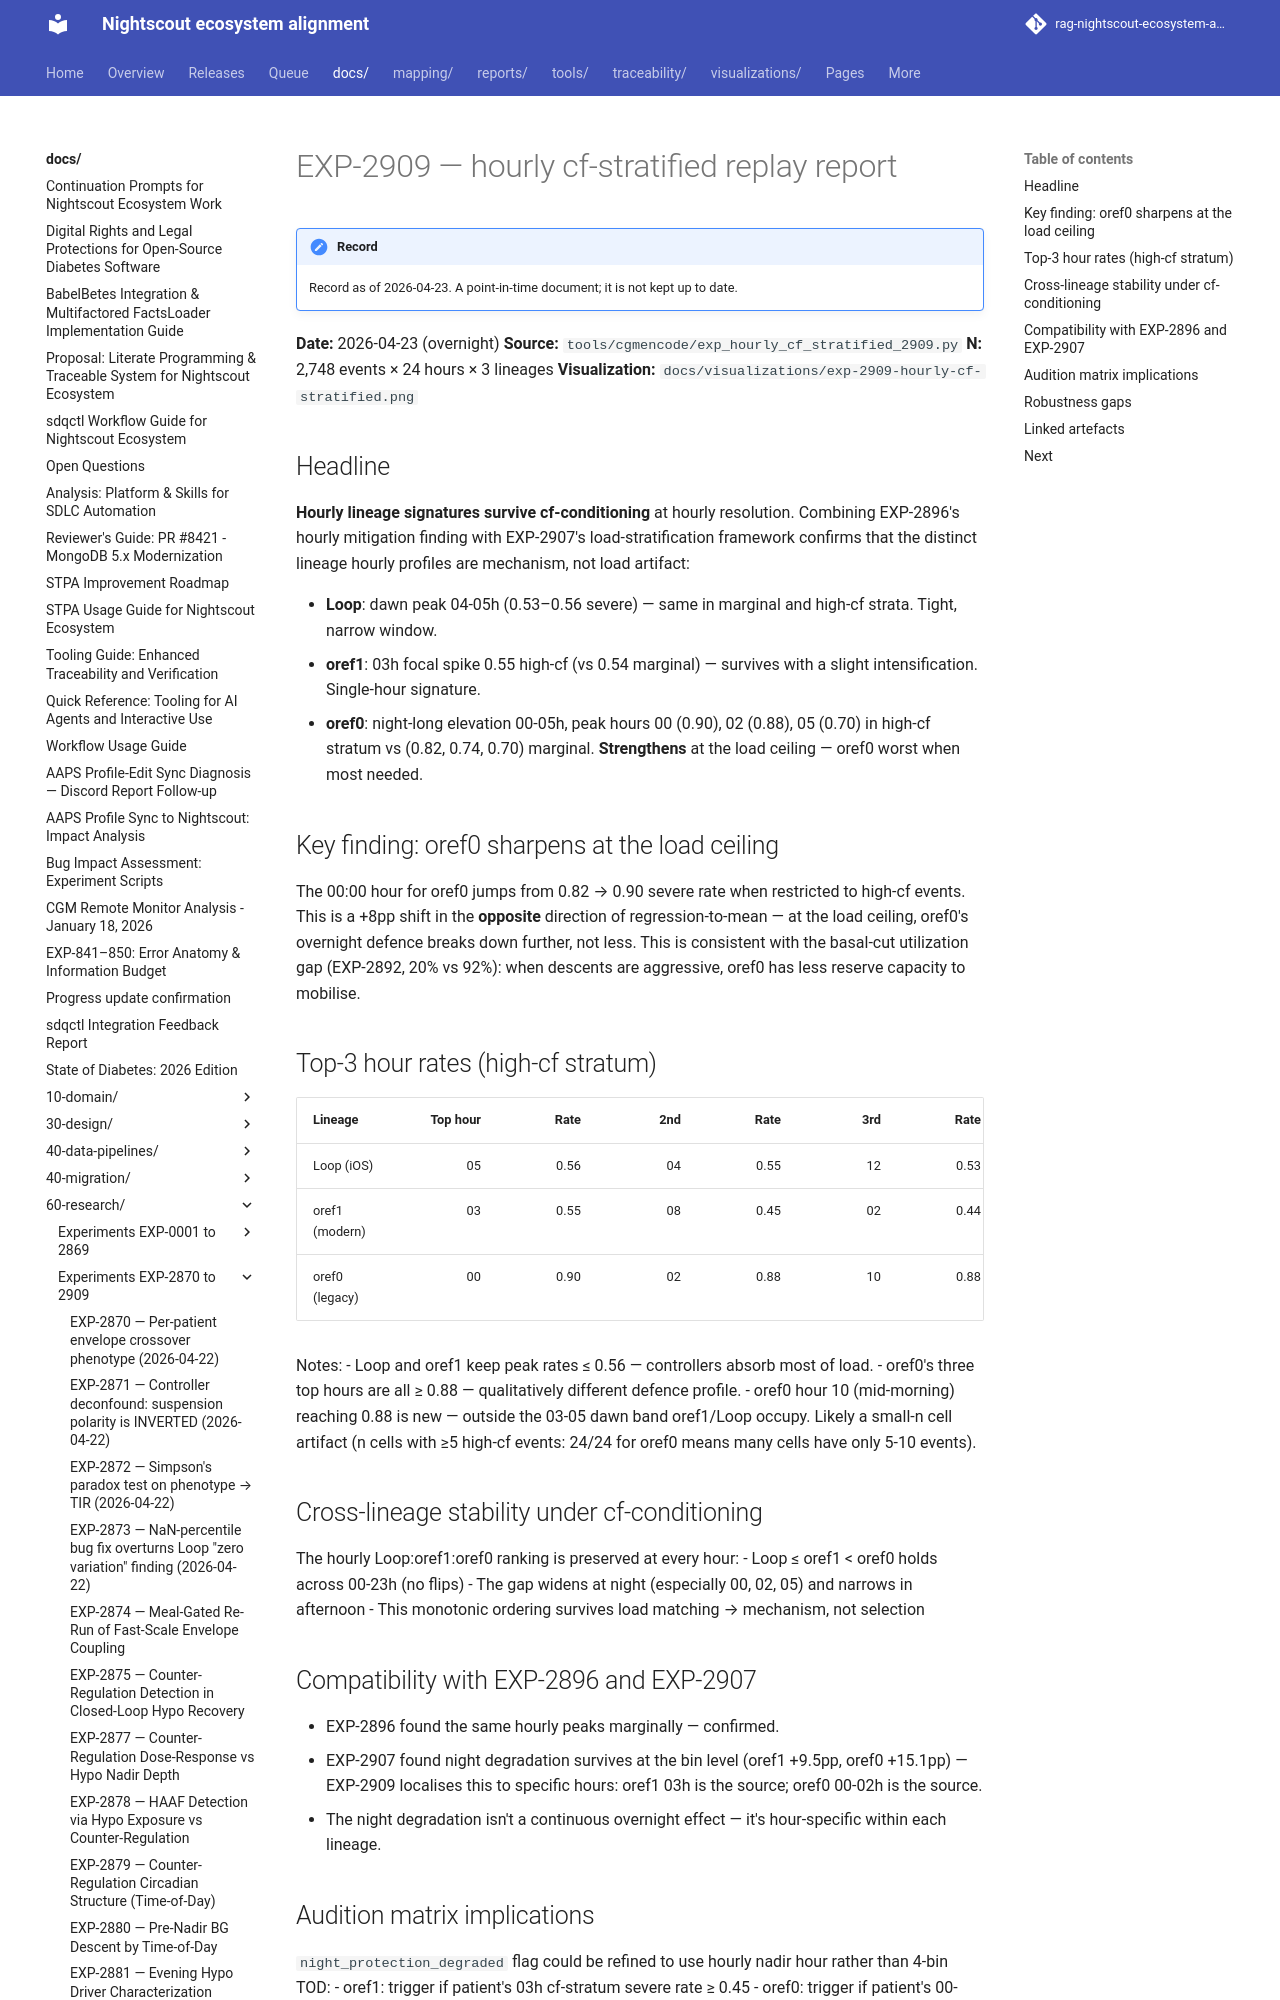

repository: bewest/rag-nightscout-ecosystem-alignment · page: docs/60-research/exp-2909-hourly-cf-stratified-2026-04-23.html · generator: mkdocs

# EXP-2909 — hourly cf-stratified replay report

**Date:** 2026-04-23 (overnight)
**Source:** `tools/cgmencode/exp_hourly_cf_stratified_2909.py`
**N:** 2,748 events × 24 hours × 3 lineages
**Visualization:** `docs/visualizations/exp-2909-hourly-cf-stratified.png`

## Headline

**Hourly lineage signatures survive cf-conditioning** at hourly
resolution. Combining EXP-2896's hourly mitigation finding with
EXP-2907's load-stratification framework confirms that the distinct
lineage hourly profiles are mechanism, not load artifact:

- **Loop**: dawn peak 04-05h (0.53–0.56 severe) — same in marginal and
  high-cf strata. Tight, narrow window.
- **oref1**: 03h focal spike 0.55 high-cf (vs 0.54 marginal) — survives
  with a slight intensification. Single-hour signature.
- **oref0**: night-long elevation 00-05h, peak hours 00 (0.90), 02
  (0.88), 05 (0.70) in high-cf stratum vs (0.82, 0.74, 0.70) marginal.
  **Strengthens** at the load ceiling — oref0 worst when most needed.

## Key finding: oref0 sharpens at the load ceiling

The 00:00 hour for oref0 jumps from 0.82 → 0.90 severe rate when
restricted to high-cf events. This is a +8pp shift in the **opposite**
direction of regression-to-mean — at the load ceiling, oref0's
overnight defence breaks down further, not less. This is consistent
with the basal-cut utilization gap (EXP-2892, 20% vs 92%): when
descents are aggressive, oref0 has less reserve capacity to mobilise.
